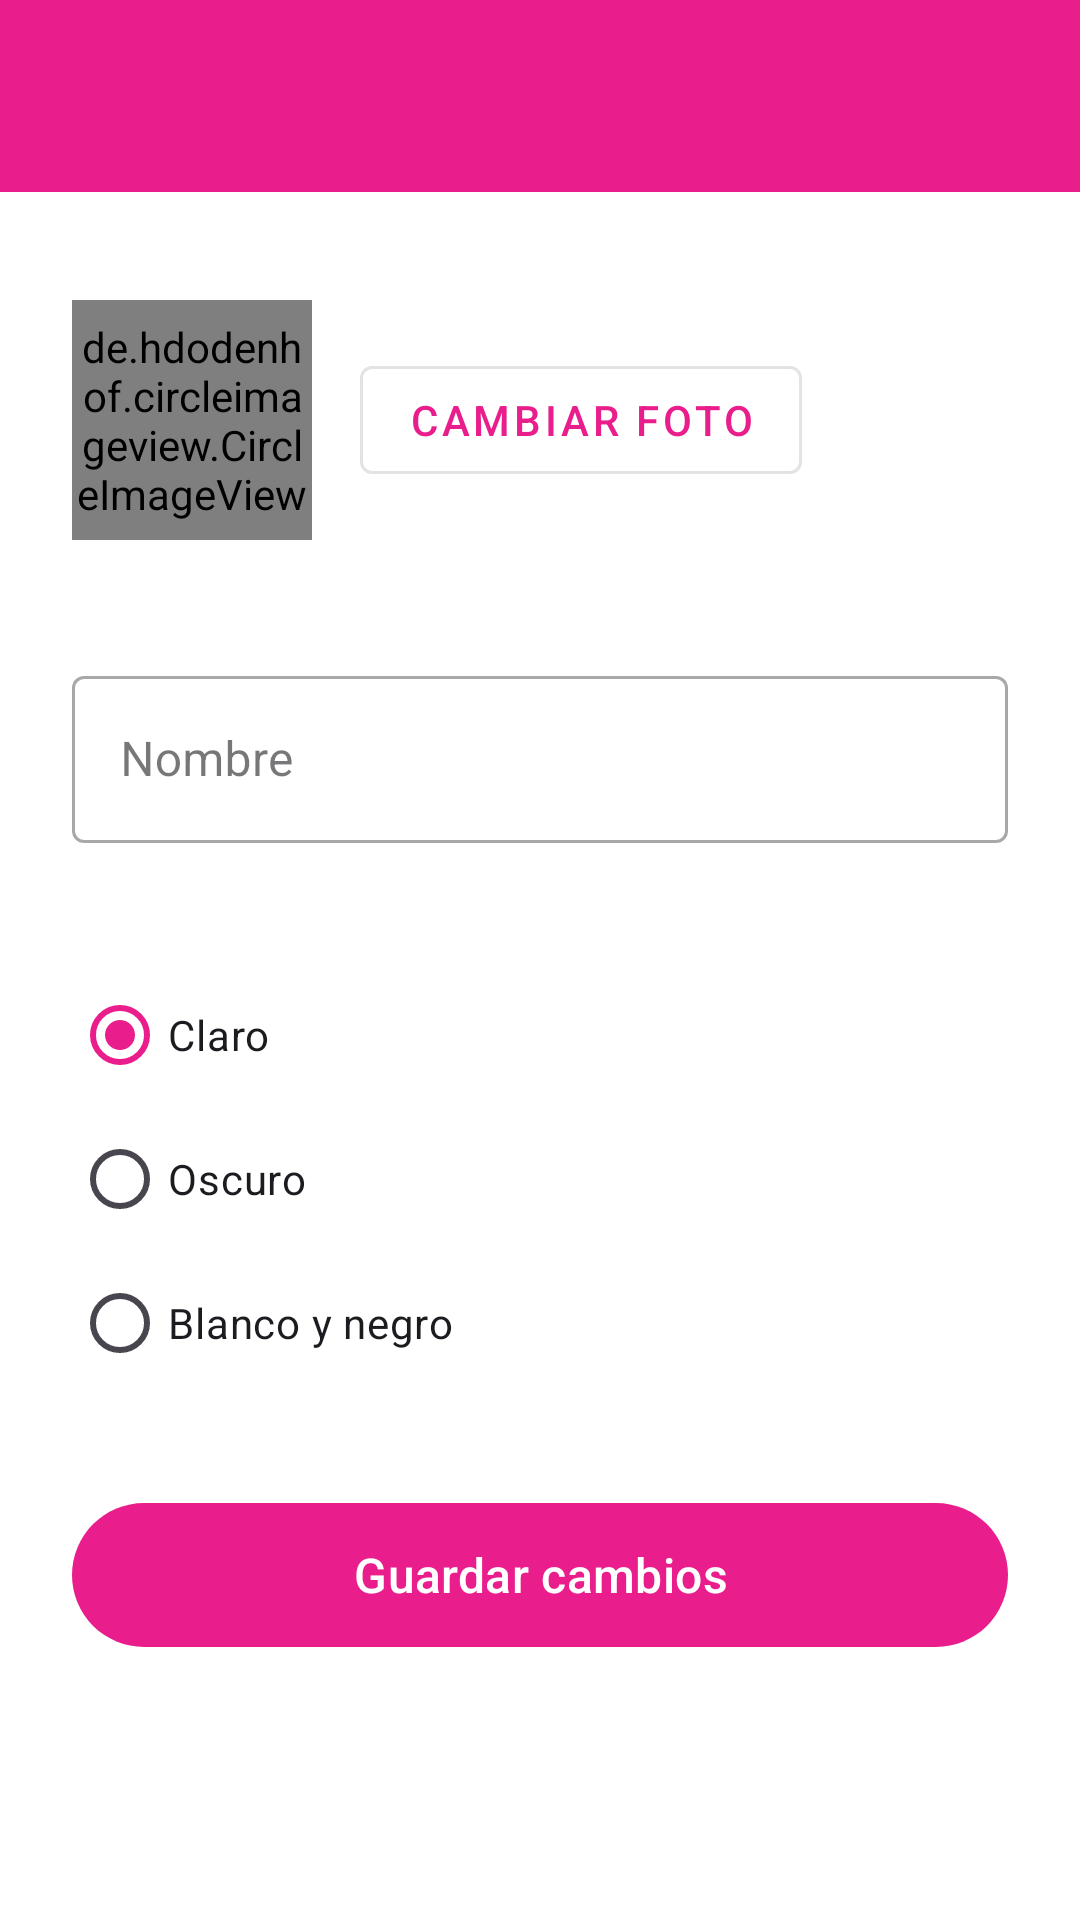

Write the Android layout XML for this screen, with the resource values it uses.
<!-- AndroidManifest.xml: application theme Theme.NLS -->
<!-- res/layout/activity_settings.xml -->
<?xml version="1.0" encoding="utf-8"?>
<androidx.coordinatorlayout.widget.CoordinatorLayout
    xmlns:android="http://schemas.android.com/apk/res/android"
    xmlns:app="http://schemas.android.com/apk/res-auto"
    android:layout_width="match_parent"
    android:layout_height="match_parent"
    android:background="@color/surface">

    <com.google.android.material.appbar.AppBarLayout
        android:layout_width="match_parent"
        android:layout_height="wrap_content">

        <androidx.appcompat.widget.Toolbar
            android:id="@+id/toolbar"
            android:layout_width="match_parent"
            android:layout_height="?attr/actionBarSize"
            android:background="@color/colorPrimary"
            app:titleTextColor="@android:color/white"/>
    </com.google.android.material.appbar.AppBarLayout>

    <ScrollView
        android:layout_width="match_parent"
        android:layout_height="match_parent"
        app:layout_behavior="@string/appbar_scrolling_view_behavior">

        <LinearLayout
            android:layout_width="match_parent"
            android:layout_height="wrap_content"
            android:orientation="vertical"
            android:padding="24dp">

            
            <TextView
                android:text="Foto de perfil"
                android:textSize="16sp"
                android:textStyle="bold"
                android:textColor="@color/on_surface"
                android:layout_marginBottom="12dp"/>

            <LinearLayout
                android:layout_width="match_parent"
                android:layout_height="wrap_content"
                android:orientation="horizontal"
                android:gravity="center_vertical"
                android:layout_marginBottom="28dp">

                <de.hdodenhof.circleimageview.CircleImageView
                    android:id="@+id/ivAvatar"
                    android:layout_width="80dp"
                    android:layout_height="80dp"
                    android:src="@drawable/ic_avatar_default"
                    app:civ_border_width="2dp"
                    app:civ_border_color="@color/colorPrimary"
                    android:layout_marginEnd="16dp"/>

                <com.google.android.material.button.MaterialButton
                    android:id="@+id/btnChangeAvatar"
                    android:layout_width="wrap_content"
                    android:layout_height="wrap_content"
                    android:text="Cambiar foto"
                    style="@style/Widget.MaterialComponents.Button.OutlinedButton"/>
            </LinearLayout>

            
            <TextView
                android:text="Nombre del compañero/a"
                android:textSize="16sp"
                android:textStyle="bold"
                android:textColor="@color/on_surface"
                android:layout_marginBottom="12dp"/>

            <com.google.android.material.textfield.TextInputLayout
                android:layout_width="match_parent"
                android:layout_height="wrap_content"
                android:hint="Nombre"
                style="@style/Widget.MaterialComponents.TextInputLayout.OutlinedBox"
                android:layout_marginBottom="28dp">

                <com.google.android.material.textfield.TextInputEditText
                    android:id="@+id/etCompanionName"
                    android:layout_width="match_parent"
                    android:layout_height="wrap_content"/>
            </com.google.android.material.textfield.TextInputLayout>

            
            <TextView
                android:text="Tema de la app"
                android:textSize="16sp"
                android:textStyle="bold"
                android:textColor="@color/on_surface"
                android:layout_marginBottom="12dp"/>

            <RadioGroup
                android:id="@+id/rgTheme"
                android:layout_width="match_parent"
                android:layout_height="wrap_content"
                android:orientation="vertical"
                android:layout_marginBottom="32dp">

                <com.google.android.material.radiobutton.MaterialRadioButton
                    android:id="@+id/rbLight"
                    android:layout_width="wrap_content"
                    android:layout_height="wrap_content"
                    android:text="Claro"
                    android:checked="true"/>

                <com.google.android.material.radiobutton.MaterialRadioButton
                    android:id="@+id/rbDark"
                    android:layout_width="wrap_content"
                    android:layout_height="wrap_content"
                    android:text="Oscuro"/>

                <com.google.android.material.radiobutton.MaterialRadioButton
                    android:id="@+id/rbBw"
                    android:layout_width="wrap_content"
                    android:layout_height="wrap_content"
                    android:text="Blanco y negro"/>
            </RadioGroup>

            
            <com.google.android.material.button.MaterialButton
                android:id="@+id/btnSaveSettings"
                android:layout_width="match_parent"
                android:layout_height="56dp"
                android:text="Guardar cambios"
                android:textSize="16sp"/>

        </LinearLayout>
    </ScrollView>
</androidx.coordinatorlayout.widget.CoordinatorLayout>
<!-- resources referenced by this layout -->
<resources>
  <color name="colorPrimary">#E91E8C</color>
  <color name="on_surface">#1C1B1F</color>
  <color name="surface">#FFFFFF</color>
  <!-- drawable ic_avatar_default (drawable) -->
  <?xml version="1.0" encoding="utf-8"?>
  <vector xmlns:android="http://schemas.android.com/apk/res/android"
      android:width="96dp" android:height="96dp"
      android:viewportWidth="96" android:viewportHeight="96">
      <path android:fillColor="#FCE4EC"
          android:pathData="M48,48m-48,0a48,48 0,1 1,96 0a48,48 0,1 1,-96 0"/>
      <path android:fillColor="#F48FB1"
          android:pathData="M20,82 C20,64 34,56 48,56 C62,56 76,64 76,82 Z"/>
      <path android:fillColor="#FFCCBC"
          android:pathData="M48,18 C37,18 28,27 28,40 C28,53 37,60 48,60 C59,60 68,53 68,40 C68,27 59,18 48,18 Z"/>
      <path android:fillColor="#6A1B9A"
          android:pathData="M28,36 C28,20 68,20 68,36 C68,24 62,16 48,16 C34,16 28,24 28,36 Z"/>
      <path android:fillColor="#4A148C"
          android:pathData="M40,38 C39,36 41,34 43,35 C44,36 43,39 41,39 C40,39 40,38 40,38 Z"/>
      <path android:fillColor="#4A148C"
          android:pathData="M56,38 C55,36 57,34 59,35 C60,36 59,39 57,39 C56,39 56,38 56,38 Z"/>
      <path android:fillColor="#F06292" android:fillAlpha="0.5"
          android:pathData="M34,45 C32,45 31,47 32,48 C33,49 36,49 37,48 C38,47 36,45 34,45 Z"/>
      <path android:fillColor="#F06292" android:fillAlpha="0.5"
          android:pathData="M62,45 C60,45 59,47 60,48 C61,49 64,49 65,48 C66,47 64,45 62,45 Z"/>
      <path android:strokeColor="#E91E8C" android:strokeWidth="2"
          android:fillColor="#00000000"
          android:pathData="M42,50 C44,53 52,53 54,50"/>
  </vector>
  <style name="Theme.NLS" parent="Theme.Material3.Light.NoActionBar">
          <item name="colorPrimary">@color/colorPrimary</item>
          <item name="colorPrimaryVariant">@color/colorPrimaryDark</item>
          <item name="colorSecondary">@color/colorSecondary</item>
          <item name="colorOnPrimary">@color/white</item>
          <item name="colorSurface">@color/surface</item>
          <item name="colorOnSurface">@color/on_surface</item>
  
          
          <item name="android:colorBackground">@color/surface</item>
  
          <item name="android:statusBarColor">@color/colorPrimaryDark</item>
          <item name="android:windowLightStatusBar">false</item>
      </style>
  <color name="colorPrimaryDark">#C2185B</color>
  <color name="colorSecondary">#9C27B0</color>
  <color name="white">#FFFFFF</color>
</resources>
